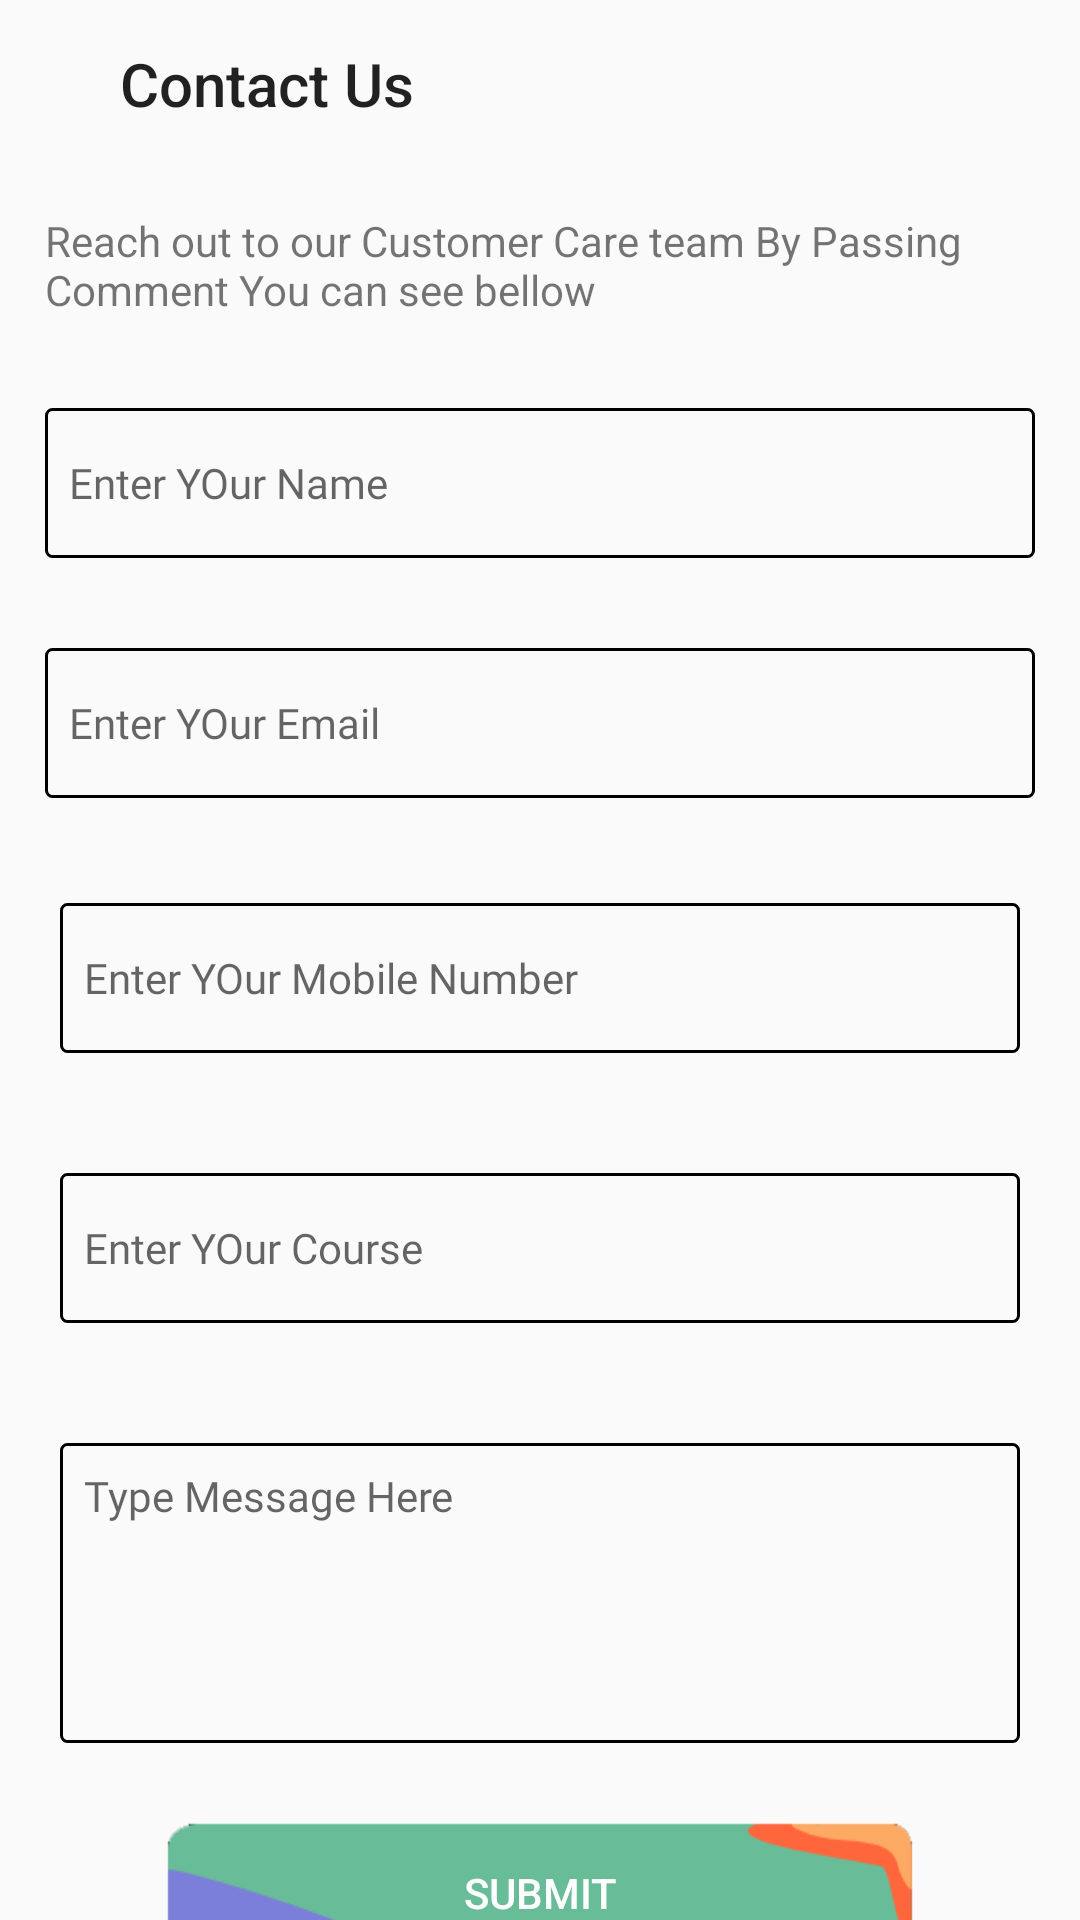

The Android layout XML behind this screen, and the referenced resources:
<!-- AndroidManifest.xml: application theme AppTheme -->
<!-- res/layout/fragment_contact_us.xml -->
<?xml version="1.0" encoding="utf-8"?>
<androidx.constraintlayout.widget.ConstraintLayout xmlns:android="http://schemas.android.com/apk/res/android"
    xmlns:app="http://schemas.android.com/apk/res-auto"
    xmlns:tools="http://schemas.android.com/tools"
    android:layout_width="match_parent"
    android:layout_height="match_parent"
    android:id="@+id/constrantlayoutcontactus"
    tools:context=".dashboard.fragments.ContactUsFragment">

    <androidx.appcompat.widget.Toolbar
        android:id="@+id/toolbar2"
        android:layout_width="match_parent"
        android:layout_height="?actionBarSize"
        app:layout_constraintBottom_toBottomOf="parent"
        app:layout_constraintEnd_toEndOf="parent"
        app:layout_constraintHorizontal_bias="1.0"
        app:layout_constraintStart_toStartOf="parent"
        app:layout_constraintTop_toTopOf="parent"
        app:layout_constraintVertical_bias="0.0"
        app:title="Contact Us"
        app:titleMarginStart="40dp" />

    <ScrollView
        android:layout_width="match_parent"
        android:layout_height="wrap_content"
        app:layout_constraintBottom_toBottomOf="parent"
        app:layout_constraintEnd_toEndOf="parent"
        app:layout_constraintHorizontal_bias="0.0"
        app:layout_constraintStart_toStartOf="parent"
        app:layout_constraintTop_toBottomOf="@+id/toolbar2"
        app:layout_constraintVertical_bias="0.014">
      <LinearLayout
          android:layout_width="match_parent"
          android:layout_height="wrap_content"
          android:orientation="vertical">
          <TextView
              android:layout_width="match_parent"
              android:layout_height="wrap_content"
              android:padding="15dp"
              android:text="Reach out to our Customer Care team By Passing Comment You can see bellow"
              />
          <EditText
              android:id="@+id/nameis"
              android:layout_width="fill_parent"
              android:layout_height="50dp"
              android:layout_margin="15dp"
              android:padding="8dp"
              android:hint="Enter YOur Name"
              android:background="@drawable/editborder"
              android:fontFamily="@font/asap_regular"
              android:textColor="@color/black"
              android:textSize="14sp"
              />
          <EditText
              android:id="@+id/emailis"
              android:layout_width="fill_parent"
              android:layout_height="50dp"
              android:layout_margin="15dp"
              android:padding="8dp"
              android:hint="Enter YOur Email"
              android:background="@drawable/editborder"
              android:fontFamily="@font/asap_regular"
              android:textColor="@color/black"
              android:textSize="14sp"
              />
          <EditText
              android:id="@+id/numberis"
              android:layout_width="fill_parent"
              android:layout_height="50dp"
              android:padding="8dp"
              android:layout_margin="20dp"
              android:hint="Enter YOur Mobile Number"
              android:background="@drawable/editborder"
              android:fontFamily="@font/asap_regular"
              android:textColor="@color/black"
              android:textSize="14sp"
              />
          <EditText
              android:id="@+id/courseis"
              android:layout_width="fill_parent"
              android:layout_height="50dp"
              android:padding="8dp"
              android:layout_margin="20dp"
              android:hint="Enter YOur Course"
              android:background="@drawable/editborder"
              android:fontFamily="@font/asap_regular"
              android:textColor="@color/black"
              android:textSize="14sp"
              />
          <EditText
              android:id="@+id/messageis"
              android:layout_width="fill_parent"
              android:layout_height="100dp"
              android:padding="8dp"
              android:layout_margin="20dp"
              android:hint="Type Message Here"
              android:gravity="top"
              android:background="@drawable/editborder"
              android:fontFamily="@font/asap_regular"
              android:textColor="@color/black"
              android:textSize="14sp"
              />
          <Button
              android:layout_width="250dp"
              android:layout_height="60dp"
              android:text="Submit"
              android:id="@+id/submitis"
              android:layout_gravity="center"
              android:layout_marginBottom="20dp"
              android:textColor="@color/white"
              android:background="@drawable/button"
              />
      </LinearLayout>
    </ScrollView>
</androidx.constraintlayout.widget.ConstraintLayout>
<!-- resources referenced by this layout -->
<resources>
  <color name="black">#000000</color>
  <color name="white">#FFF</color>
  <!-- drawable button: png bitmap (drawable, 11619 bytes) -->
  <!-- drawable editborder (drawable) -->
  <shape
      xmlns:android="http://schemas.android.com/apk/res/android"
      android:shape="rectangle">
      <solid
          android:color="@android:color/transparent"/>
  
      <corners
          android:bottomRightRadius="2dp"
          android:bottomLeftRadius="2dp"
          android:topLeftRadius="2dp"
          android:topRightRadius="2dp"/>
      <stroke
          android:color="#000000"
          android:width="1dp"/>
  </shape>
  <style name="AppTheme" parent="Theme.AppCompat.Light.NoActionBar">
          
          <item name="colorPrimary">@color/colorPrimary</item>
          <item name="colorPrimaryDark">@color/colorPrimaryDark</item>
          <item name="colorAccent">@color/colorAccent</item>
      </style>
  <color name="colorPrimary">#6200EE</color>
  <color name="colorPrimaryDark">#323848</color>
  <color name="colorAccent">#FFF</color>
</resources>
